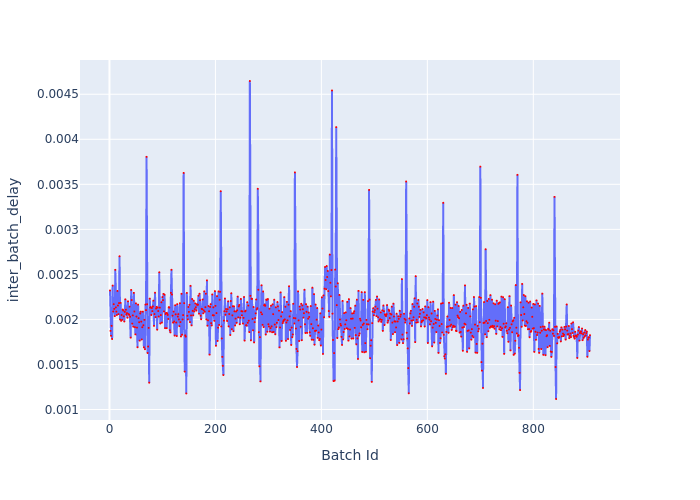

Values plotted in this chart, from the file beside it:
Batch Id, inter_batch_delay
1, 0.002322
2, 0.001873
3, 0.001818
4, 0.001929
5, 0.001783
6, 0.002376
7, 0.002088
8, 0.002169
9, 0.002117
10, 0.002037
11, 0.002551
12, 0.002133
13, 0.002087
14, 0.002049
15, 0.002316
16, 0.002154
17, 0.002059
18, 0.002182
19, 0.002701
20, 0.002
21, 0.002184
22, 0.001984
23, 0.002049
24, 0.001996
25, 0.00211
26, 0.002098
27, 0.002034
28, 0.001977
29, 0.002084
30, 0.002223
31, 0.002108
32, 0.002054
33, 0.00207
34, 0.002019
35, 0.002201
36, 0.00206
37, 0.00205
38, 0.002142
39, 0.00203
40, 0.001798
41, 0.002328
42, 0.002215
43, 0.001953
44, 0.002045
45, 0.001919
46, 0.002295
47, 0.002088
48, 0.001914
49, 0.001834
50, 0.002178
51, 0.002032
52, 0.001909
53, 0.001691
54, 0.002164
55, 0.002014
56, 0.001969
57, 0.001765
58, 0.002066
59, 0.002087
60, 0.001976
... 847 more rows
